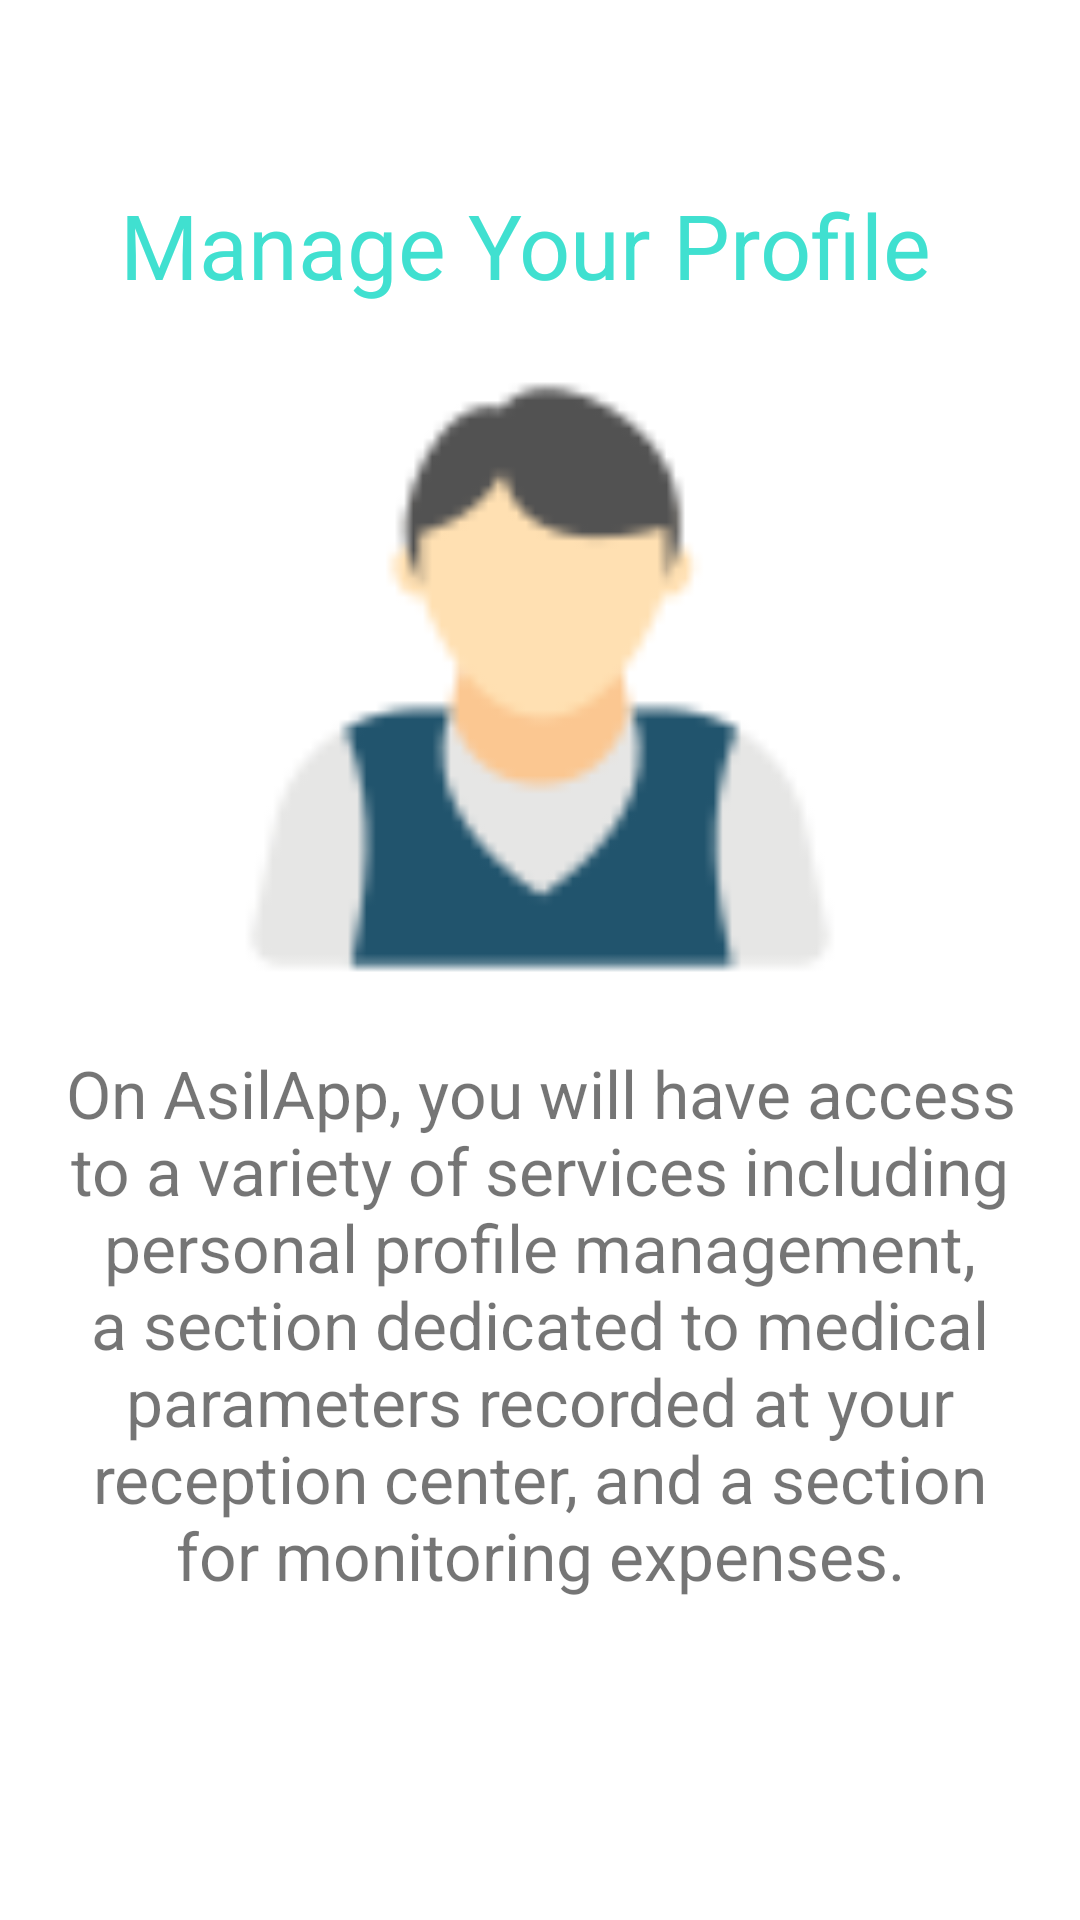

This screen was rendered from an Android layout file. Write that file and the resources it references.
<!-- AndroidManifest.xml: application theme Theme.AsilApp -->
<!-- res/layout/fragment_welcome_two.xml -->
<?xml version="1.0" encoding="utf-8"?>
<LinearLayout xmlns:android="http://schemas.android.com/apk/res/android"
    android:layout_width="match_parent"
    android:layout_height="match_parent"
    android:orientation="vertical"
    android:gravity="center"
    android:padding="16dp">

    <View
        android:layout_width="match_parent"
        android:layout_height="0dp"
        android:layout_weight="1" />

    <TextView
        android:layout_width="match_parent"
        android:layout_height="wrap_content"
        android:paddingEnd="10dp"
        android:text="@string/title_intro_second_screen"
        android:textColor="@color/asilPrimary"
        android:textAlignment="center"
        android:textSize="30sp"
        android:layout_marginBottom="24dp"/>

    
    <ImageView
        android:layout_width="200dp"
        android:layout_height="200dp"
        android:src="@drawable/patient_login_icon"
        android:layout_marginBottom="24dp"/>

    
    <TextView
        android:layout_width="wrap_content"
        android:layout_height="wrap_content"
        android:text="@string/description_intro_second_screen"
        android:textAlignment="center"
        android:textSize="22sp" />

    <View
        android:layout_width="match_parent"
        android:layout_height="0dp"
        android:layout_weight="2" />

</LinearLayout>
<!-- resources referenced by this layout -->
<resources>
  <color name="asilPrimary">#40E0D0</color>
  <!-- drawable patient_login_icon: png bitmap (drawable, 2655 bytes) -->
  <string name="description_intro_second_screen">On AsilApp, you will have access to a variety of services including personal profile management, a section dedicated to medical parameters recorded at your reception center, and a section for monitoring expenses.</string>
  <string name="title_intro_second_screen">Manage Your Profile</string>
  <style name="Theme.AsilApp" parent="Base.Theme.AsilApp" />
  <style name="Base.Theme.AsilApp" parent="Theme.MaterialComponents.DayNight.NoActionBar">
          <item name="colorPrimary">@color/asilPrimary</item>
          <item name="colorOnPrimary">@color/onPrimary</item>
          <item name="colorSecondary">@color/asilSecondary</item>
          <item name="colorOnSecondary">@color/onSecondary</item>
          
          <item name="android:statusBarColor">@color/asilRoot</item>
          
  
      </style>
  <color name="onPrimary">#FFF</color>
  <color name="asilSecondary">#20AA99</color>
  <color name="onSecondary">#FDFBFF</color>
  <color name="asilRoot">#1F2B5B</color>
</resources>
